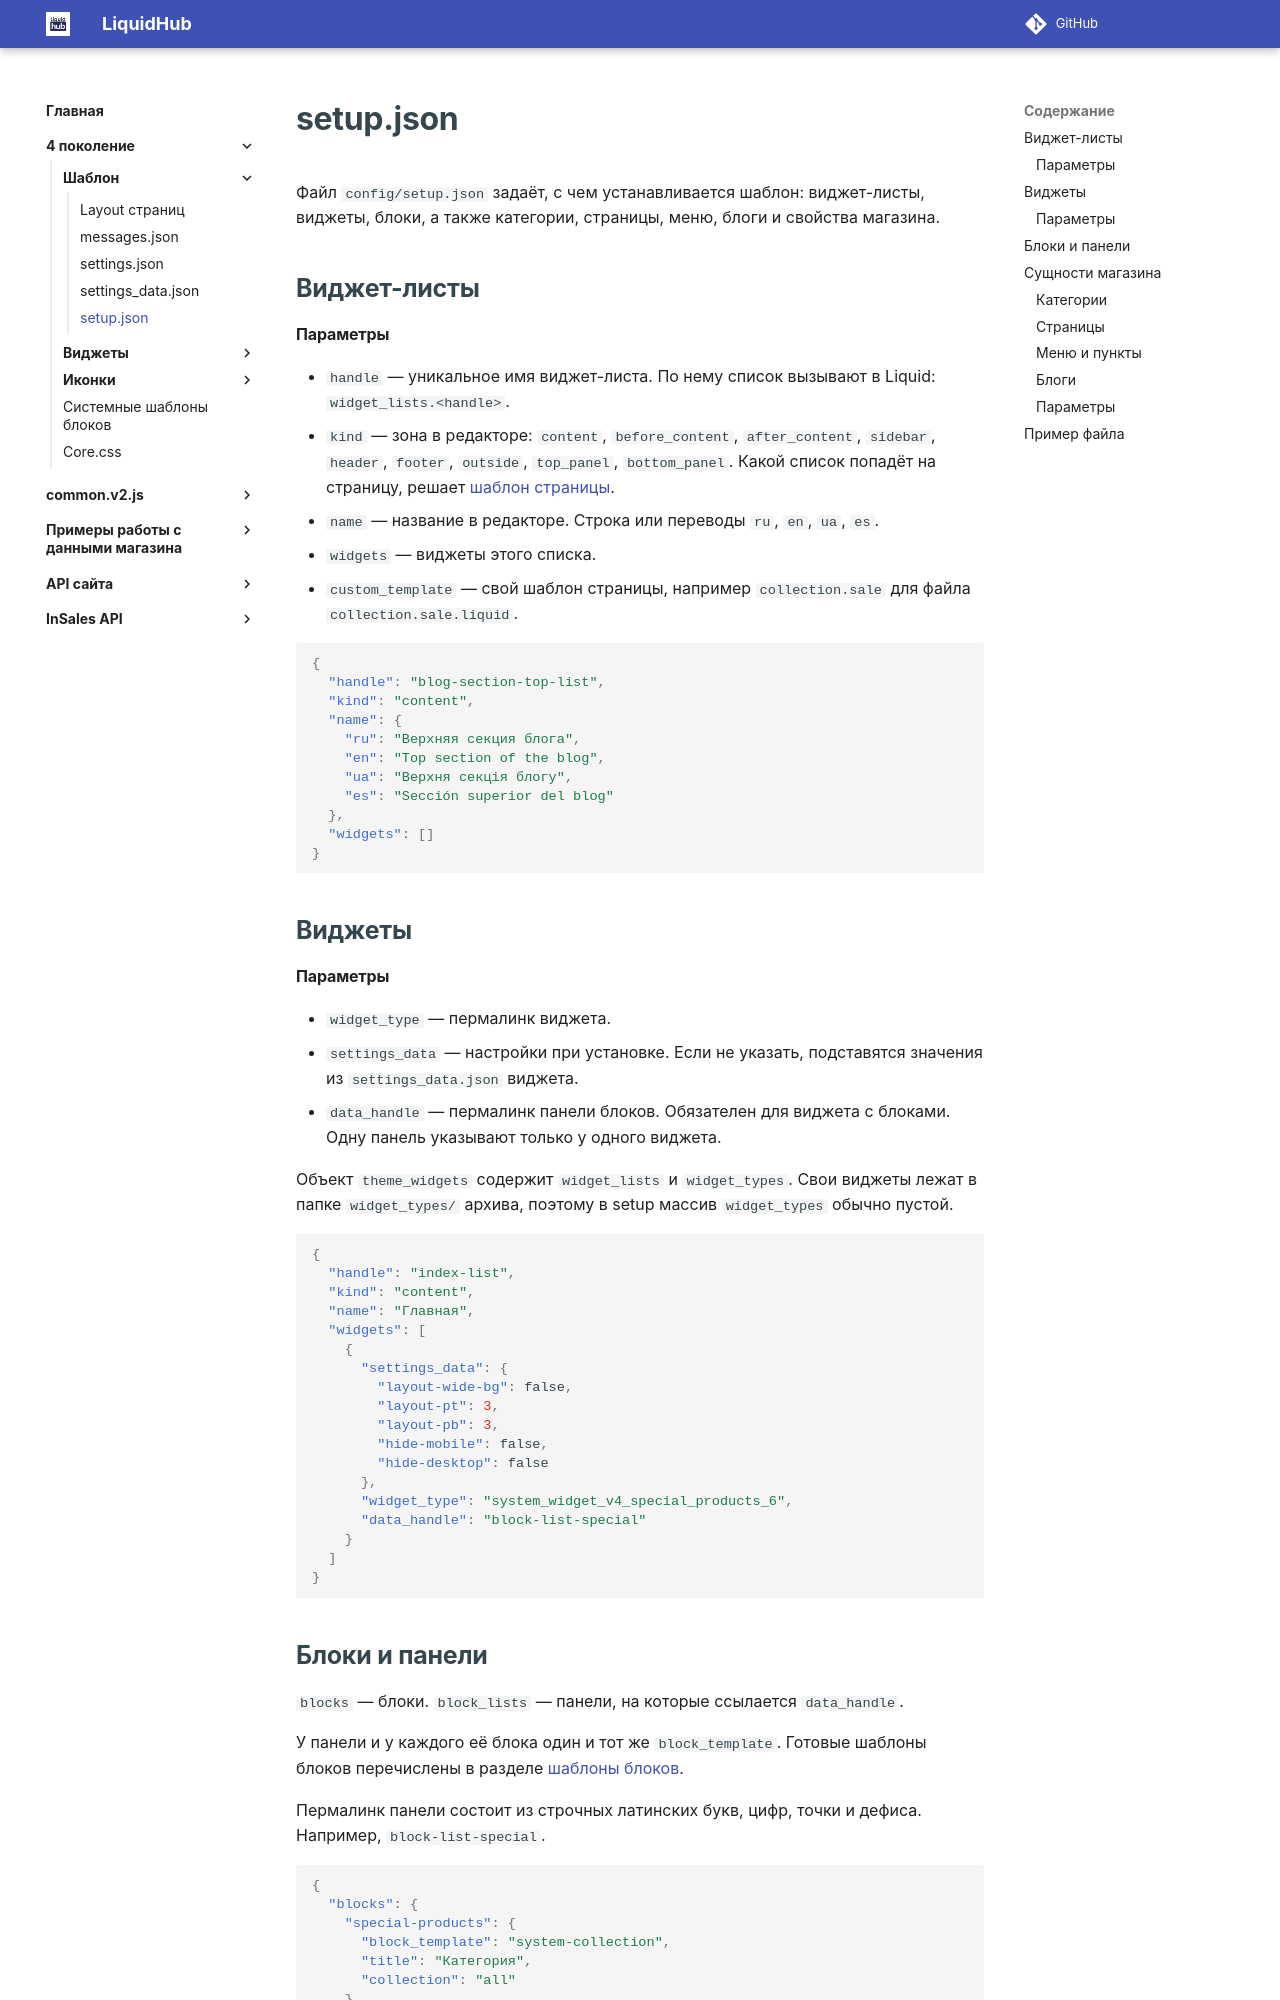

repository: insales/insales-docs-source · page: 4 поколение/Шаблон/setup.json/index.html · generator: mkdocs

---
seo_title: "setup.json — установка шаблона InSales"
description: "Состав шаблона InSales при установке в config/setup.json: виджет-листы, виджеты, блоки, категории, страницы, меню и свойства магазина."
---

# setup.json

Файл `config/setup.json` задаёт, с чем устанавливается шаблон: виджет-листы, виджеты, блоки, а также категории, страницы, меню, блоги и свойства магазина.

## Виджет-листы

#### Параметры

- `handle` — уникальное имя виджет-листа. По нему список вызывают в Liquid: `widget_lists.<handle>`.
- `kind` — зона в редакторе: `content`, `before_content`, `after_content`, `sidebar`, `header`, `footer`, `outside`, `top_panel`, `bottom_panel`. Какой список попадёт на страницу, решает <a href="/4%20поколение/Шаблон/layout.liquid/">шаблон страницы</a>.
- `name` — название в редакторе. Строка или переводы `ru`, `en`, `ua`, `es`.
- `widgets` — виджеты этого списка.
- `custom_template` — свой шаблон страницы, например `collection.sale` для файла `collection.sale.liquid`.

```json
{
  "handle": "blog-section-top-list",
  "kind": "content",
  "name": {
    "ru": "Верхняя секция блога",
    "en": "Top section of the blog",
    "ua": "Верхня секція блогу",
    "es": "Sección superior del blog"
  },
  "widgets": []
}
```

## Виджеты

#### Параметры

- `widget_type` — пермалинк виджета.
- `settings_data` — настройки при установке. Если не указать, подставятся значения из `settings_data.json` виджета.
- `data_handle` — пермалинк панели блоков. Обязателен для виджета с блоками. Одну панель указывают только у одного виджета.

Объект `theme_widgets` содержит `widget_lists` и `widget_types`. Свои виджеты лежат в папке `widget_types/` архива, поэтому в setup массив `widget_types` обычно пустой.

```json
{
  "handle": "index-list",
  "kind": "content",
  "name": "Главная",
  "widgets": [
    {
      "settings_data": {
        "layout-wide-bg": false,
        "layout-pt": 3,
        "layout-pb": 3,
        "hide-mobile": false,
        "hide-desktop": false
      },
      "widget_type": "system_widget_v4_special_products_6",
      "data_handle": "block-list-special"
    }
  ]
}
```
